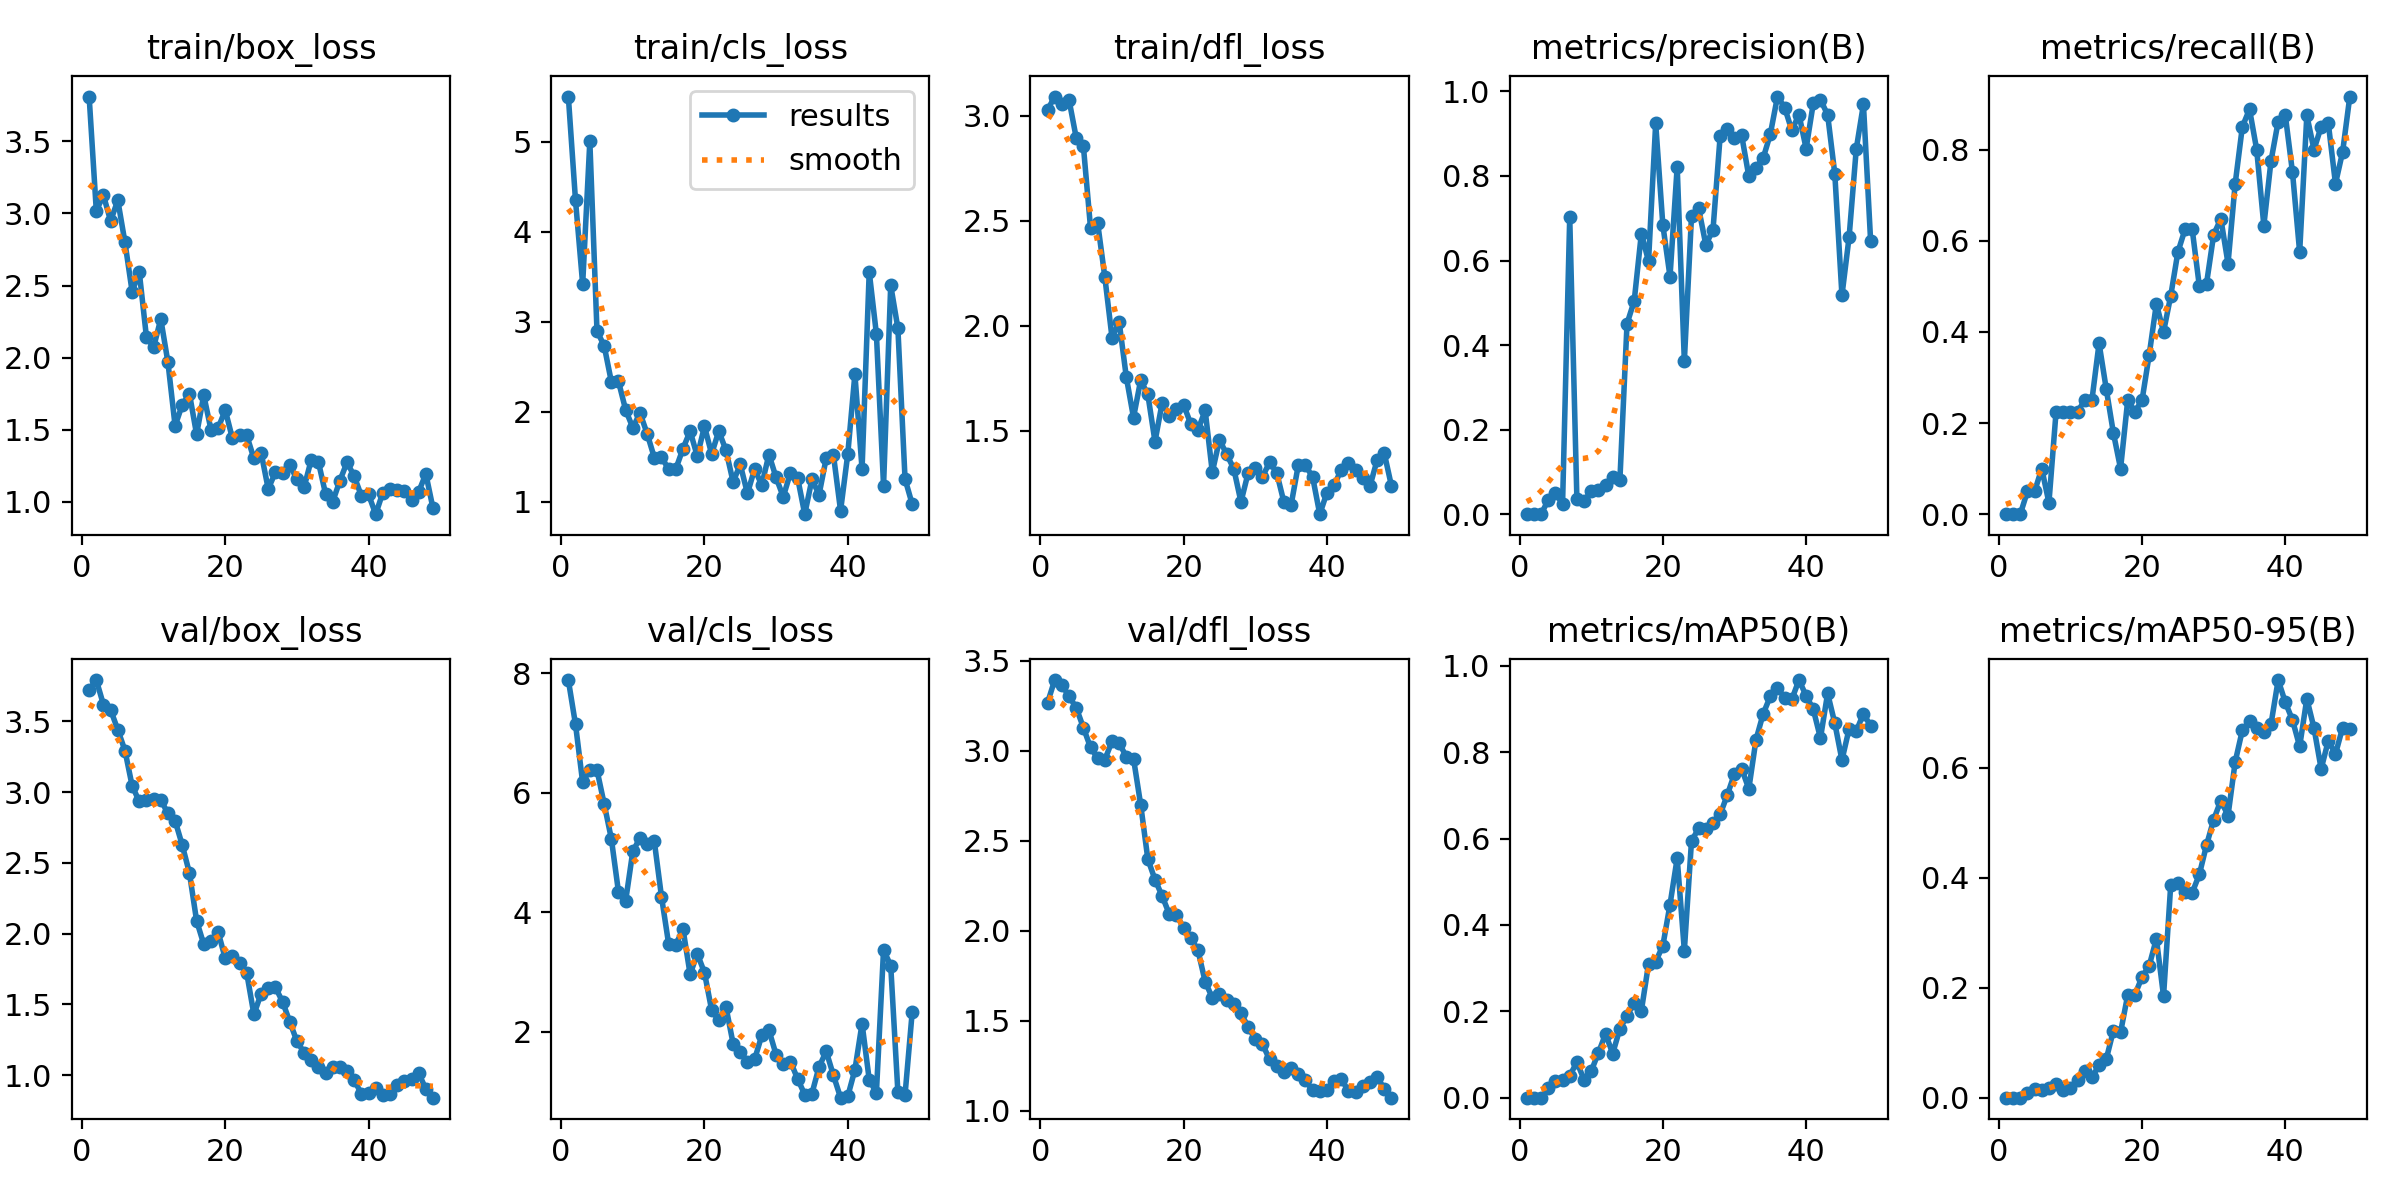

Data behind this chart, as committed beside it:
epoch, time, train/box_loss, train/cls_loss, train/dfl_loss, metrics/precision(B), metrics/recall(B), metrics/mAP50(B), metrics/mAP50-95(B), val/box_loss, val/cls_loss, val/dfl_loss, lr/pg0, lr/pg1, lr/pg2
1, 124, 3.81, 5.5, 3.027, 0, 0, 0, 0, 3.725, 7.889, 3.267, 2e-05, 2e-05, 2e-05
2, 270.3, 3.019, 4.348, 3.091, 0, 0, 0, 0, 3.792, 7.148, 3.393, 6e-05, 6e-05, 6e-05
3, 395.8, 3.125, 3.417, 3.055, 0, 0, 0, 0, 3.618, 6.175, 3.367, 0.0001, 0.0001, 0.0001
4, 522.5, 2.947, 5.001, 3.075, 0.03333, 0.05, 0.02139, 0.00817, 3.582, 6.383, 3.302, 0.00014, 0.00014, 0.00014
5, 650.2, 3.092, 2.896, 2.895, 0.05, 0.05, 0.03917, 0.01591, 3.441, 6.382, 3.241, 0.00018, 0.00018, 0.00018
6, 769.9, 2.8, 2.733, 2.856, 0.0241, 0.1, 0.04168, 0.01387, 3.294, 5.817, 3.129, 0.00022, 0.00022, 0.00022
7, 890.9, 2.458, 2.335, 2.466, 0.7018, 0.025, 0.05052, 0.01778, 3.045, 5.235, 3.019, 0.00026, 0.00026, 0.00026
8, 1035, 2.593, 2.337, 2.489, 0.03659, 0.225, 0.08234, 0.02556, 2.934, 4.341, 2.959, 0.0003, 0.0003, 0.0003
9, 1179, 2.142, 2.021, 2.231, 0.03082, 0.225, 0.04169, 0.01347, 2.946, 4.192, 2.951, 0.00034, 0.00034, 0.00034
10, 1323, 2.072, 1.822, 1.944, 0.05488, 0.225, 0.06156, 0.01827, 2.95, 5.023, 3.053, 0.00038, 0.00038, 0.00038
11, 1448, 2.268, 1.986, 2.018, 0.05769, 0.225, 0.1037, 0.03292, 2.945, 5.244, 3.042, 0.00042, 0.00042, 0.00042
12, 1571, 1.968, 1.757, 1.755, 0.06993, 0.25, 0.1475, 0.04897, 2.85, 5.145, 2.968, 0.00046, 0.00046, 0.00046
13, 1692, 1.528, 1.49, 1.564, 0.08772, 0.25, 0.1023, 0.03676, 2.798, 5.19, 2.957, 0.0005, 0.0005, 0.0005
14, 1810, 1.674, 1.493, 1.742, 0.07979, 0.375, 0.1596, 0.05907, 2.626, 4.264, 2.701, 0.00054, 0.00054, 0.00054
15, 1940, 1.75, 1.364, 1.674, 0.4507, 0.275, 0.1893, 0.06981, 2.428, 3.472, 2.399, 0.00058, 0.00058, 0.00058
16, 2066, 1.469, 1.364, 1.45, 0.5042, 0.1782, 0.2203, 0.1219, 2.091, 3.455, 2.284, 0.00062, 0.00062, 0.00062
17, 2194, 1.74, 1.589, 1.634, 0.6639, 0.1, 0.2014, 0.1187, 1.925, 3.724, 2.193, 0.00066, 0.00066, 0.00066
18, 2330, 1.502, 1.785, 1.573, 0.5984, 0.25, 0.3096, 0.1866, 1.951, 2.962, 2.092, 0.0007, 0.0007, 0.0007
19, 2463, 1.512, 1.506, 1.606, 0.9242, 0.225, 0.3151, 0.187, 2.012, 3.307, 2.089, 0.00074, 0.00074, 0.00074
20, 2590, 1.637, 1.838, 1.624, 0.6837, 0.25, 0.352, 0.2193, 1.825, 2.991, 2.015, 0.00078, 0.00078, 0.00078
21, 2719, 1.441, 1.532, 1.533, 0.562, 0.35, 0.4473, 0.2398, 1.841, 2.365, 1.96, 0.00082, 0.00082, 0.00082
22, 2843, 1.463, 1.785, 1.504, 0.8219, 0.4616, 0.5546, 0.2889, 1.79, 2.19, 1.891, 0.00086, 0.00086, 0.00086
23, 2964, 1.461, 1.573, 1.598, 0.362, 0.4, 0.3409, 0.1846, 1.721, 2.418, 1.718, 0.0009, 0.0009, 0.0009
24, 3079, 1.302, 1.221, 1.304, 0.7054, 0.4789, 0.5949, 0.386, 1.429, 1.802, 1.628, 0.00094, 0.00094, 0.00094
25, 3200, 1.343, 1.414, 1.458, 0.7234, 0.575, 0.6235, 0.3908, 1.576, 1.667, 1.649, 0.00098, 0.00098, 0.00098
26, 3328, 1.09, 1.093, 1.389, 0.6371, 0.625, 0.6212, 0.3734, 1.615, 1.499, 1.615, 0.00102, 0.00102, 0.00102
27, 3465, 1.207, 1.363, 1.32, 0.6727, 0.625, 0.6352, 0.3724, 1.621, 1.538, 1.593, 0.00106, 0.00106, 0.00106
28, 3584, 1.2, 1.186, 1.162, 0.8949, 0.5, 0.6561, 0.4059, 1.518, 1.938, 1.541, 0.0011, 0.0011, 0.0011
29, 3709, 1.255, 1.524, 1.3, 0.91, 0.506, 0.7013, 0.459, 1.378, 2.026, 1.466, 0.00114, 0.00114, 0.00114
30, 3833, 1.16, 1.27, 1.326, 0.891, 0.6135, 0.7502, 0.5054, 1.239, 1.617, 1.397, 0.00118, 0.00118, 0.00118
31, 3959, 1.101, 1.055, 1.281, 0.8963, 0.6481, 0.7618, 0.54, 1.159, 1.455, 1.37, 0.00122, 0.00122, 0.00122
32, 4083, 1.291, 1.321, 1.353, 0.7992, 0.55, 0.7153, 0.5126, 1.106, 1.501, 1.285, 0.00126, 0.00126, 0.00126
33, 4207, 1.278, 1.268, 1.3, 0.8196, 0.725, 0.829, 0.6103, 1.058, 1.214, 1.251, 0.0013, 0.0013, 0.0013
34, 4332, 1.057, 0.8623, 1.161, 0.8421, 0.85, 0.8889, 0.6677, 1.012, 0.9474, 1.215, 0.00134, 0.00134, 0.00134
35, 4465, 1.002, 1.248, 1.148, 0.8988, 0.8884, 0.9297, 0.6838, 1.056, 0.9639, 1.236, 0.00138, 0.00138, 0.00138
36, 4597, 1.148, 1.08, 1.337, 0.9879, 0.8, 0.9489, 0.6717, 1.058, 1.414, 1.205, 0.00142, 0.00142, 0.00142
37, 4719, 1.276, 1.486, 1.336, 0.962, 0.6333, 0.9264, 0.6636, 1.027, 1.672, 1.168, 0.00146, 0.00146, 0.00146
38, 4843, 1.178, 1.523, 1.282, 0.9079, 0.775, 0.9226, 0.6788, 0.9653, 1.271, 1.113, 0.0015, 0.0015, 0.0015
39, 4963, 1.043, 0.9005, 1.104, 0.9451, 0.8616, 0.9673, 0.7589, 0.8688, 0.8965, 1.11, 0.00154, 0.00154, 0.00154
40, 5088, 1.052, 1.525, 1.207, 0.865, 0.875, 0.9308, 0.7184, 0.8745, 0.9169, 1.114, 0.00158, 0.00158, 0.00158
41, 5213, 0.9155, 2.417, 1.241, 0.9721, 0.75, 0.8995, 0.6862, 0.906, 1.363, 1.167, 0.00162, 0.00162, 0.00162
42, 5334, 1.066, 1.364, 1.316, 0.9803, 0.575, 0.8328, 0.6382, 0.8585, 2.136, 1.176, 0.00166, 0.00166, 0.00166
43, 5457, 1.091, 3.553, 1.35, 0.9451, 0.875, 0.9365, 0.7249, 0.8667, 1.198, 1.11, 0.0017, 0.0017, 0.0017
44, 5581, 1.081, 2.864, 1.313, 0.8057, 0.8, 0.8675, 0.6719, 0.9277, 0.9764, 1.105, 0.00174, 0.00174, 0.00174
45, 5706, 1.079, 1.18, 1.274, 0.5175, 0.85, 0.782, 0.5975, 0.9594, 3.372, 1.138, 0.00178, 0.00178, 0.00178
46, 5826, 1.016, 3.405, 1.237, 0.6558, 0.8575, 0.8544, 0.6488, 0.9758, 3.108, 1.16, 0.00182, 0.00182, 0.00182
47, 5940, 1.071, 2.928, 1.361, 0.8642, 0.725, 0.849, 0.6245, 1.014, 0.9955, 1.188, 0.00186, 0.00186, 0.00186
48, 6068, 1.195, 1.253, 1.395, 0.9695, 0.7952, 0.8895, 0.6726, 0.9014, 0.9438, 1.122, 0.0019, 0.0019, 0.0019
49, 6184, 0.956, 0.9729, 1.239, 0.647, 0.9163, 0.8609, 0.67, 0.8407, 2.331, 1.073, 0.00194, 0.00194, 0.00194
